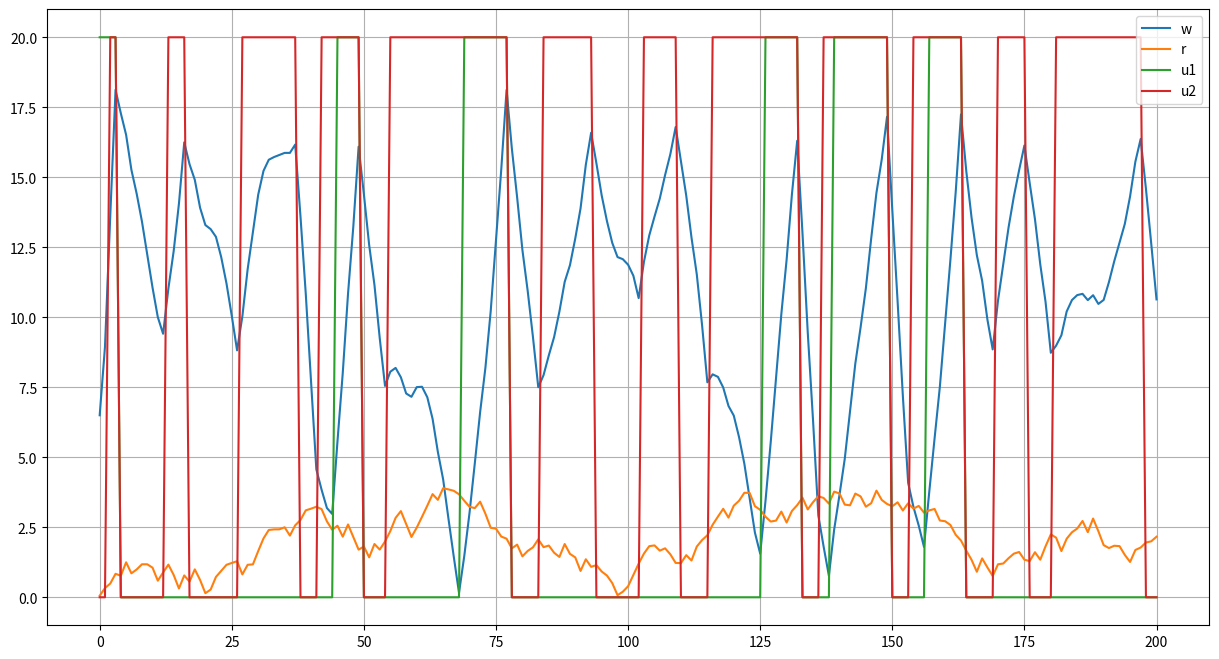

Source code (Python):
import numpy as np
from scipy.integrate import odeint
import matplotlib.pyplot as plt
import random


# parameters:
p_1 = 2.5
p_2 = 2.5
T_1 = 2
T_2 = 2
M_1 = 1
M_2 = 20
r_max = 4
r_min = 0
MAX_TIME = 200

y_init = np.array([4, 0, 0, 0])
time = np.linspace(0, MAX_TIME, MAX_TIME+1)
d = np.array([random.uniform(0, 0.5) for t in time])
y0_record = []
y1_record = []
u1_record = []
u2_record = []

timer = 0


class State:
    def __init__(self, u_1, u_2, t_1, t_2, transition_to, name):
        self.u_1 = u_1
        self.u_2 = u_2
        self.t_1 = t_1
        self.t_2 = t_2
        self.transition_to = transition_to
        self.state_to_transit = None
        self.name = name

    def check_transition_from(self):
        reachable_states = transition[self]
        for state in reachable_states:

            if state.check_transition_to(self.y_current):
                self.state_to_transit = state
                return True
        return False

    def check_transition_to(self, y):
        return self.transition_to(y)

    def run_step(self):
        y0 = self.y_current[0] + self.u_1 + self.u_2 - self.y_current[1]
        if self.y_current[1] >= r_max - 0.5 :
            y1 = self.y_current[1] - d[timer]
        elif self.y_current[1] <= r_min + 0.5 :
            y1 = self.y_current[1] + d[timer]
        else :
            y1 = self.y_current[1] + random.choice([-1, 1])*d[timer]
        y2 = self.y_current[2] + self.t_1
        y3 = self.y_current[3] + self.t_2
        self.y_current = np.array([y0, y1, y2, y3])
        return self.y_current

    def run_sim(self, y_init):
        self.y_current = y_init
        global timer
        global y0_record
        global y1_record
        global u1_record
        global u2_record
        while not self.check_transition_from() and timer <=  MAX_TIME:
            self.run_step()
            y0_record.append(self.y_current[0])
            y1_record.append(self.y_current[1])
            u1_record.append(M_2/p_1*self.u_1)
            u2_record.append(M_2/p_2*self.u_2)
            timer += 1
            print(self.name)
        self.y_current[2] = 0
        self.y_current[3] = 0
        if timer >= MAX_TIME:
            return "stop"
        return self.state_to_transit.run_sim(self.y_current)


def t_on_on(y):
    if y[2] == T_1 or y[3] == T_2:
        return True
    return False


def t_on_off(y):
    if y[0] >= M_2 - r_max:
        return True
    if y[2] == T_1:
        return True
    return False


def t_off_on(y):
    if y[0] >= M_2 - r_max:
        return True
    if y[3] == T_2:
        return True
    return False


def t_off_off(y):
    if y[0] >= M_2 - r_max:
        return True
    return False


def t_on_starts(y):
    if y[0] <= M_1 + (r_max - p_1)*T_2:
        return True
    return False


def t_off_starts(y):
    if y[0] <= M_1 + r_max*T_2 + (r_max - p_2)*T_1:
        return True
    return False


def t_starts_on(y):
    if y[0] <= M_1 + (r_max - p_2)*T_1:
        return True
    return False


def t_starts_off(y):
    if y[0] <= M_1 + r_max*T_1 + (r_max - p_1)*T_2:
        return True
    return False


on_on = State(p_1, p_2, 0, 0, t_on_on, 'on_on')
on_off = State(p_1, 0, 0, 0, t_on_off, 'on_off')
off_on = State(0, p_2, 0, 0, t_off_on, 'off_on')
off_off = State(0, 0, 0, 0, t_off_off, 'off_off')
on_starts = State(p_1, 0, 0, 1, t_on_starts, 'on_starts')
off_starts = State(0, 0, 0, 1, t_off_starts, 'off_starts')
starts_on = State(0, p_2, 1, 0, t_starts_on, 'starts_on')
starts_off = State(0, 0, 1, 0, t_starts_off, 'starts_off')

transition = {
        on_on: [on_off, off_on, off_off],
        on_off: [off_off, on_starts],
        off_on: [off_off, starts_on],
        off_off: [off_starts, starts_off],
        on_starts: [on_on],
        starts_on: [on_on],
        off_starts: [off_on],
        starts_off: [on_off]}

message = on_off.run_sim(y_init)
print(message)

plt.figure(figsize=(15, 8))
plt.plot(time, y0_record, label='w')
plt.plot(time, y1_record, label='r')
plt.plot(time, u1_record, label='u1')
plt.plot(time, u2_record, label='u2')
plt.legend()
plt.grid()
plt.show()
